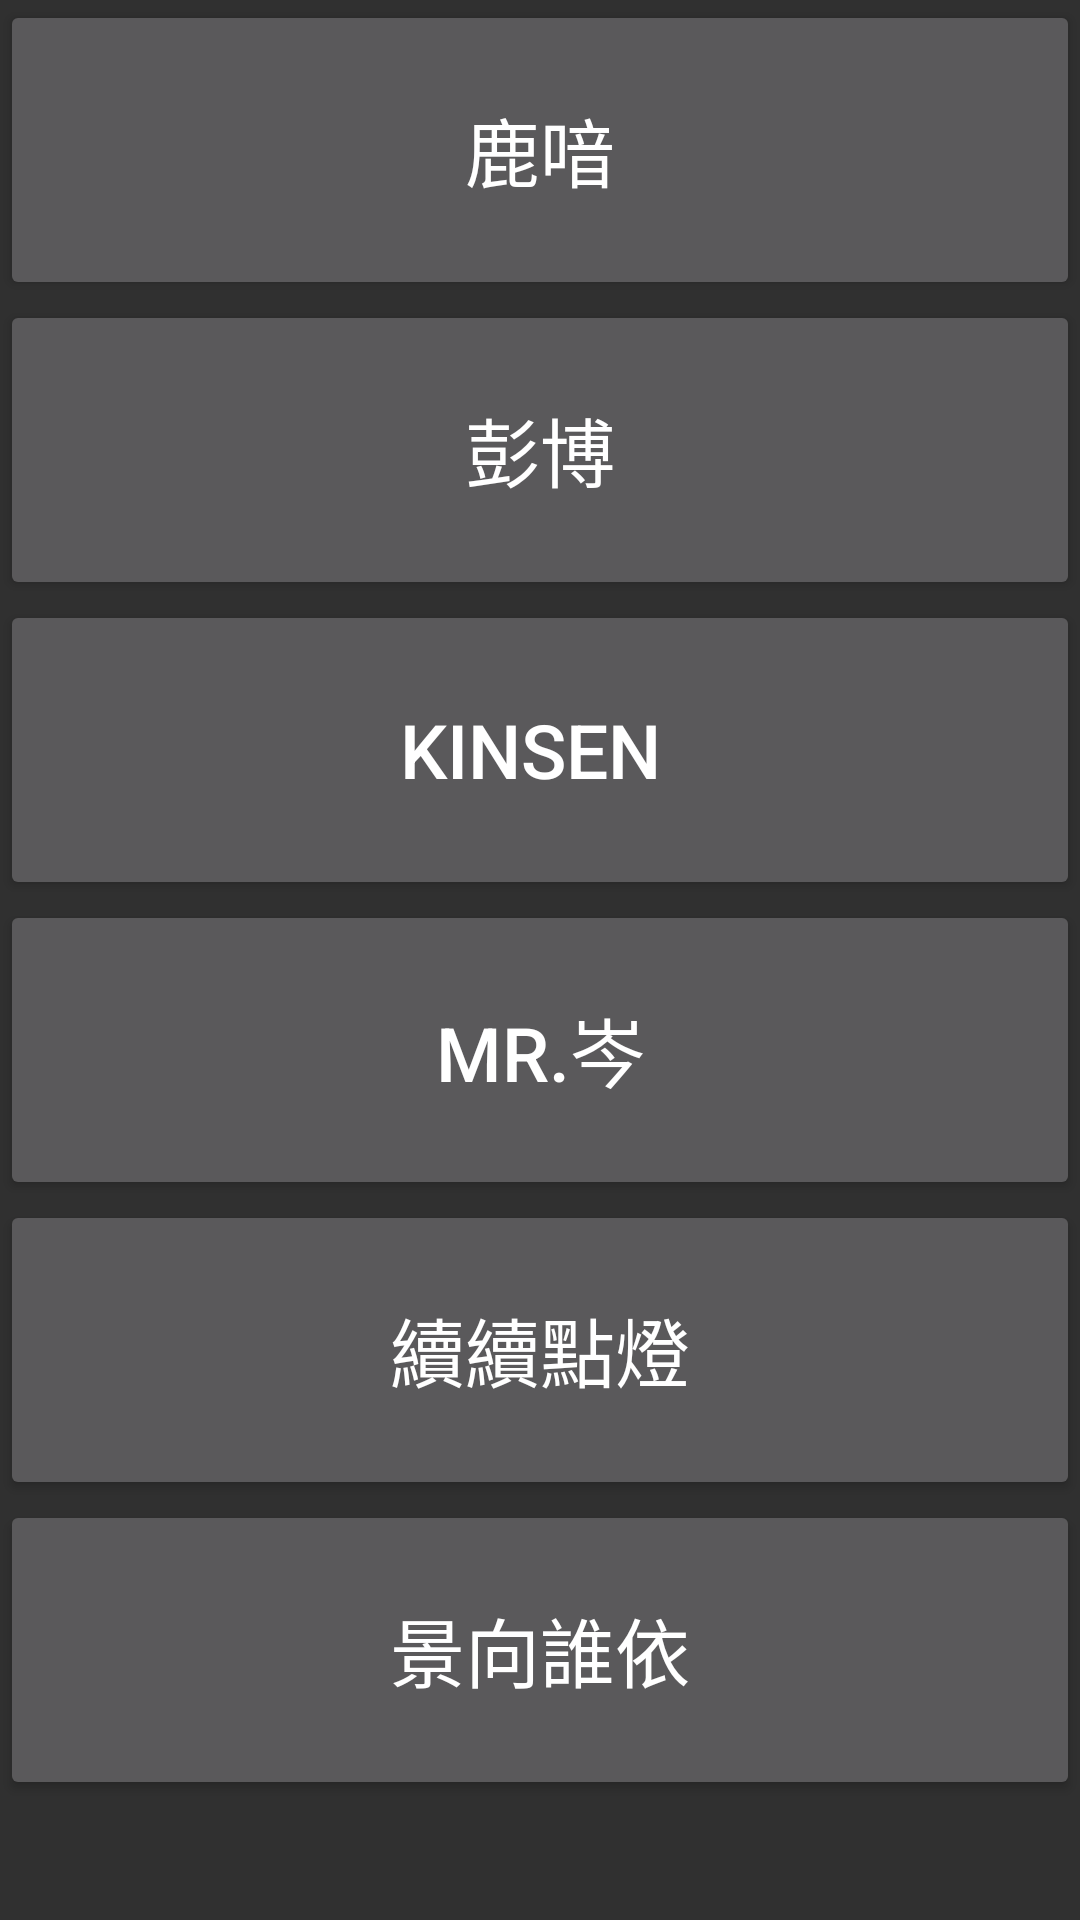

Layout XML and referenced resources for this Android screen:
<!-- AndroidManifest.xml: application theme Theme.Design.NoActionBar -->
<!-- res/layout/activity_cvb.xml -->
<?xml version="1.0" encoding="utf-8"?>
<LinearLayout xmlns:android="http://schemas.android.com/apk/res/android"
    xmlns:app="http://schemas.android.com/apk/res-auto"
    xmlns:tools="http://schemas.android.com/tools"
    android:layout_width="match_parent"
    android:layout_height="match_parent"
    tools:context=".cvb"
    android:orientation="vertical">

    <Button
        android:id="@+id/btncvb1"
        android:layout_width="match_parent"
        android:layout_height="300px"
        android:text="鹿喑"
        android:textSize="25dp"
        android:onClick="cvb1"/>

    <Button
        android:id="@+id/btncvb2"
        android:layout_width="match_parent"
        android:layout_height="300px"
        android:text="彭博"
        android:textSize="25dp"
        android:onClick="cvb2"/>

    <Button
        android:id="@+id/btncvb3"
        android:layout_width="match_parent"
        android:layout_height="300px"
        android:onClick="cvb3"
        android:text="Kinsen "
        android:textSize="25dp" />

    <Button
        android:id="@+id/btncvb4"
        android:layout_width="match_parent"
        android:layout_height="300px"
        android:text="Mr.岑"
        android:textSize="25dp" />

    <Button
        android:id="@+id/btncvb5"
        android:layout_width="match_parent"
        android:layout_height="300px"
        android:text="續續點燈"
        android:textSize="25dp"
        android:onClick="cvb5"/>

    <Button
        android:id="@+id/btncvb6"
        android:layout_width="match_parent"
        android:layout_height="300px"
        android:text="景向誰依"
        android:textSize="25dp"
        android:onClick="cvb6"/>

</LinearLayout>
<!-- resources referenced by this layout -->
<resources>

</resources>
